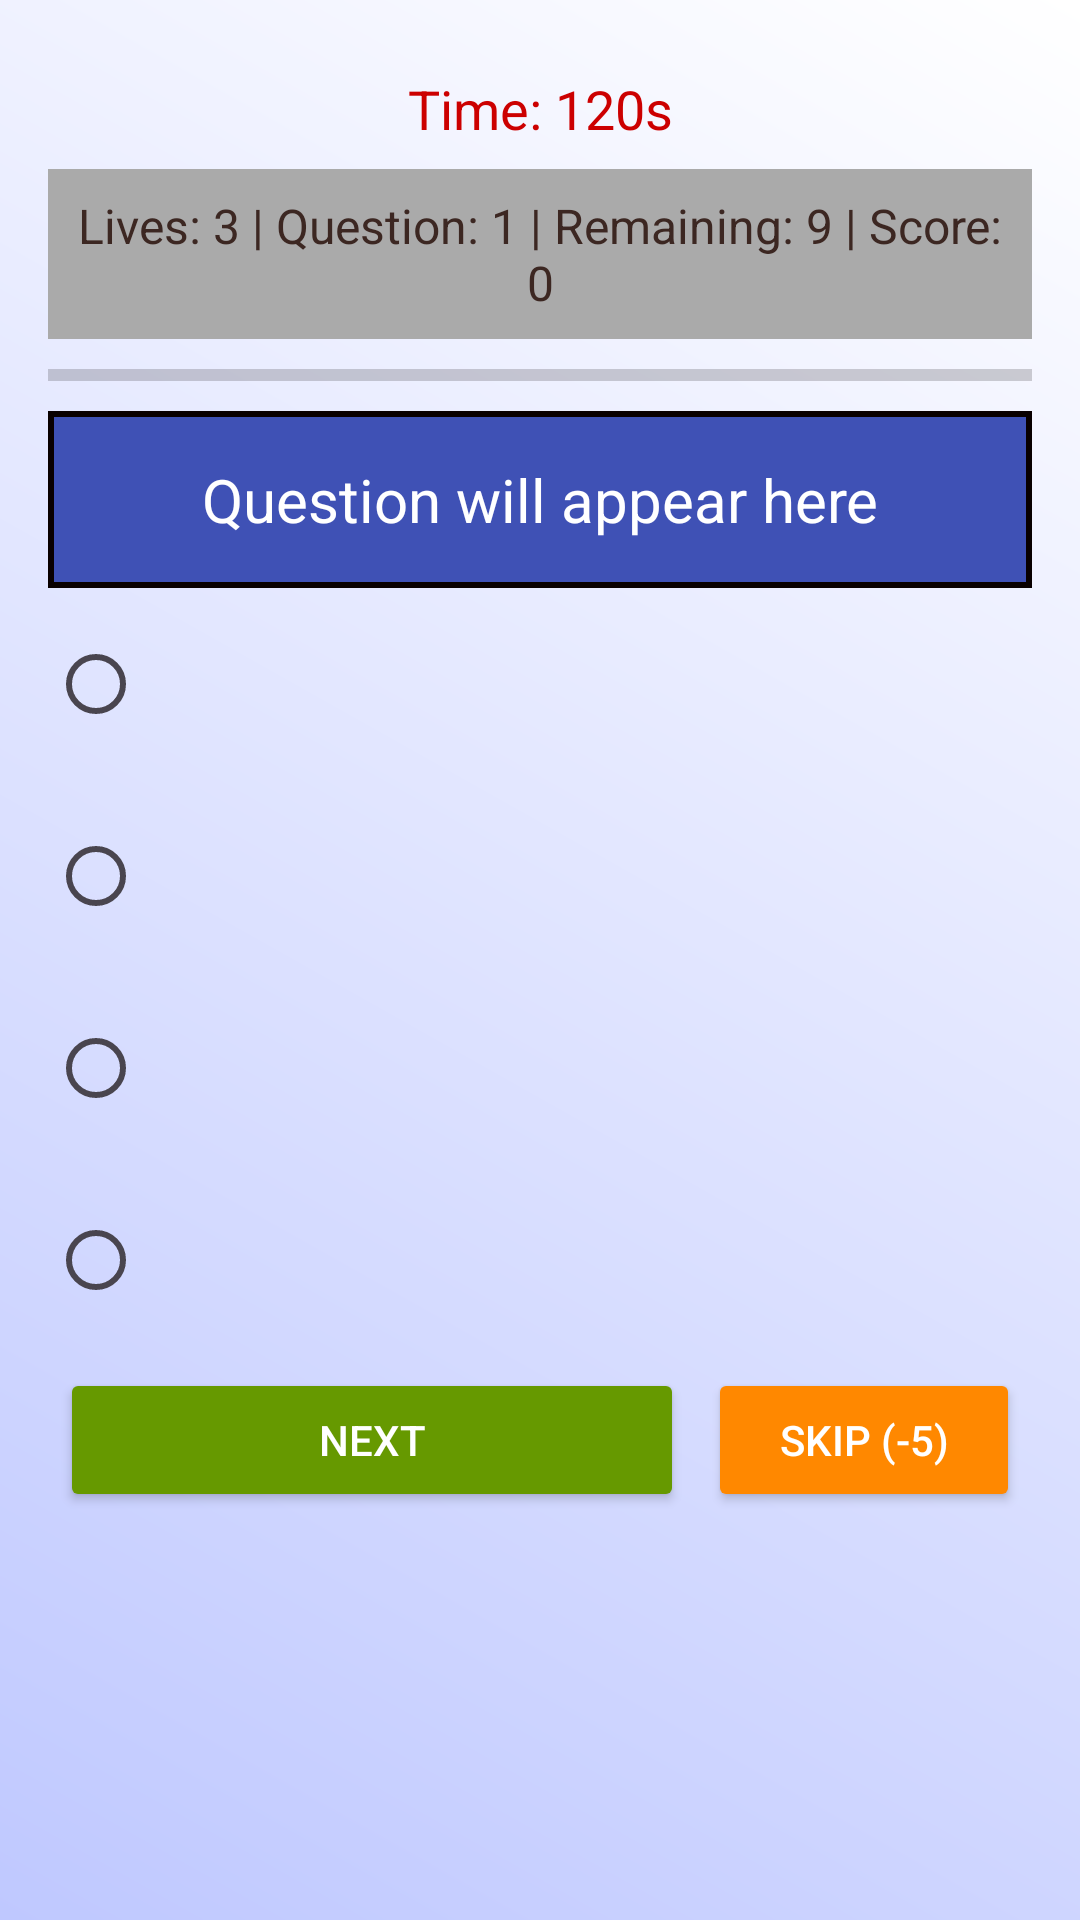

Write the Android layout XML for this screen, with the resource values it uses.
<!-- AndroidManifest.xml: application theme Theme.IQQuest -->
<!-- res/layout/activity_main.xml -->
<?xml version="1.0" encoding="utf-8"?>
<LinearLayout
    xmlns:android="http://schemas.android.com/apk/res/android"
    xmlns:app="http://schemas.android.com/apk/res-auto"
    xmlns:tools="http://schemas.android.com/tools"
    android:id="@+id/main"
    android:orientation="vertical"
    android:layout_width="match_parent"
    android:layout_height="match_parent"
    android:background="@drawable/gradient_background"
    android:padding="16dp"
    tools:context=".MainActivity">

    
<TextView
android:id="@+id/timerText"
android:layout_width="match_parent"
android:layout_height="wrap_content"
android:textSize="18sp"
android:textColor="@android:color/holo_red_dark"
android:gravity="center"
android:padding="8dp"
android:text="Time: 120s"/>

    
    <TextView
        android:id="@+id/statusText"
        android:layout_width="match_parent"
        android:layout_height="wrap_content"
        android:background="@android:color/darker_gray"
        android:gravity="center"
        android:padding="8dp"
        android:text="Lives: 3 | Question: 1 | Remaining: 9 | Score: 0"
        android:textColor="#3C2722"
        android:textSize="16sp" />

    
<ProgressBar
android:id="@+id/progressBar"
style="?android:attr/progressBarStyleHorizontal"
android:layout_width="match_parent"
android:layout_height="8dp"
android:progress="0"
android:max="100"
android:progressTint="@android:color/holo_green_dark"
android:layout_marginVertical="8dp"/>

    
<TextView
android:id="@+id/questionText"
android:layout_width="match_parent"
android:layout_height="wrap_content"
android:textSize="20sp"
android:textColor="@color/white"
android:gravity="center"
android:padding="16dp"
android:text="Question will appear here"
android:background="@drawable/question_background"/>

    
<RadioGroup
android:id="@+id/optionsGroup"
android:layout_width="match_parent"
android:layout_height="wrap_content">
<RadioButton
    android:id="@+id/option1"
    android:layout_width="match_parent"
    android:layout_height="wrap_content"
    android:layout_marginVertical="8dp"
    android:textColor="@color/white"/>
<RadioButton
    android:id="@+id/option2"
    android:layout_width="match_parent"
    android:layout_height="wrap_content"
    android:layout_marginVertical="8dp"
    android:textColor="@color/white"/>
<RadioButton
    android:id="@+id/option3"
    android:layout_width="match_parent"
    android:layout_height="wrap_content"
    android:layout_marginVertical="8dp"
    android:textColor="@color/white"/>
<RadioButton
    android:id="@+id/option4"
    android:layout_width="match_parent"
    android:layout_height="wrap_content"
    android:layout_marginVertical="8dp"
    android:textColor="@color/white"/>
</RadioGroup>

    
<LinearLayout
android:layout_width="match_parent"
android:layout_height="wrap_content"
android:orientation="horizontal"
android:gravity="center">
<Button
    android:id="@+id/nextButton"
    android:layout_width="0dp"
    android:layout_weight="2"
    android:layout_height="wrap_content"
    android:text="Next"
    android:textColor="@color/white"
    android:backgroundTint="@android:color/holo_green_dark"
    android:layout_margin="4dp"/>
<Button
    android:id="@+id/skipButton"
    android:layout_width="0dp"
    android:layout_weight="1"
    android:layout_height="wrap_content"
    android:text="Skip (-5)"
    android:textColor="@color/white"
    android:backgroundTint="@android:color/holo_orange_dark"
    android:layout_margin="4dp"/>
</LinearLayout>

    </LinearLayout>
<!-- resources referenced by this layout -->
<resources>
  <color name="white">#FFFFFFFF</color>
  <!-- drawable gradient_background (drawable) -->
  <?xml version="1.0" encoding="utf-8"?>
  <shape xmlns:android="http://schemas.android.com/apk/res/android">
      <gradient
          android:startColor="#BFC8FF"
      android:endColor="#FFFFFF"
      android:angle="45"/>
  </shape>
  <!-- drawable question_background (drawable) -->
  <?xml version="1.0" encoding="utf-8"?>
  <shape xmlns:android="http://schemas.android.com/apk/res/android">
      <solid android:color="#3F51B5" />
      <corner android:radius="16dp" />
      <stroke android:width="2dp" android:color="#090000" />
  </shape>
  <style name="Theme.IQQuest" parent="Base.Theme.IQQuest" />
  <style name="Base.Theme.IQQuest" parent="Theme.Material3.DayNight.NoActionBar">
          
          
      </style>
</resources>
